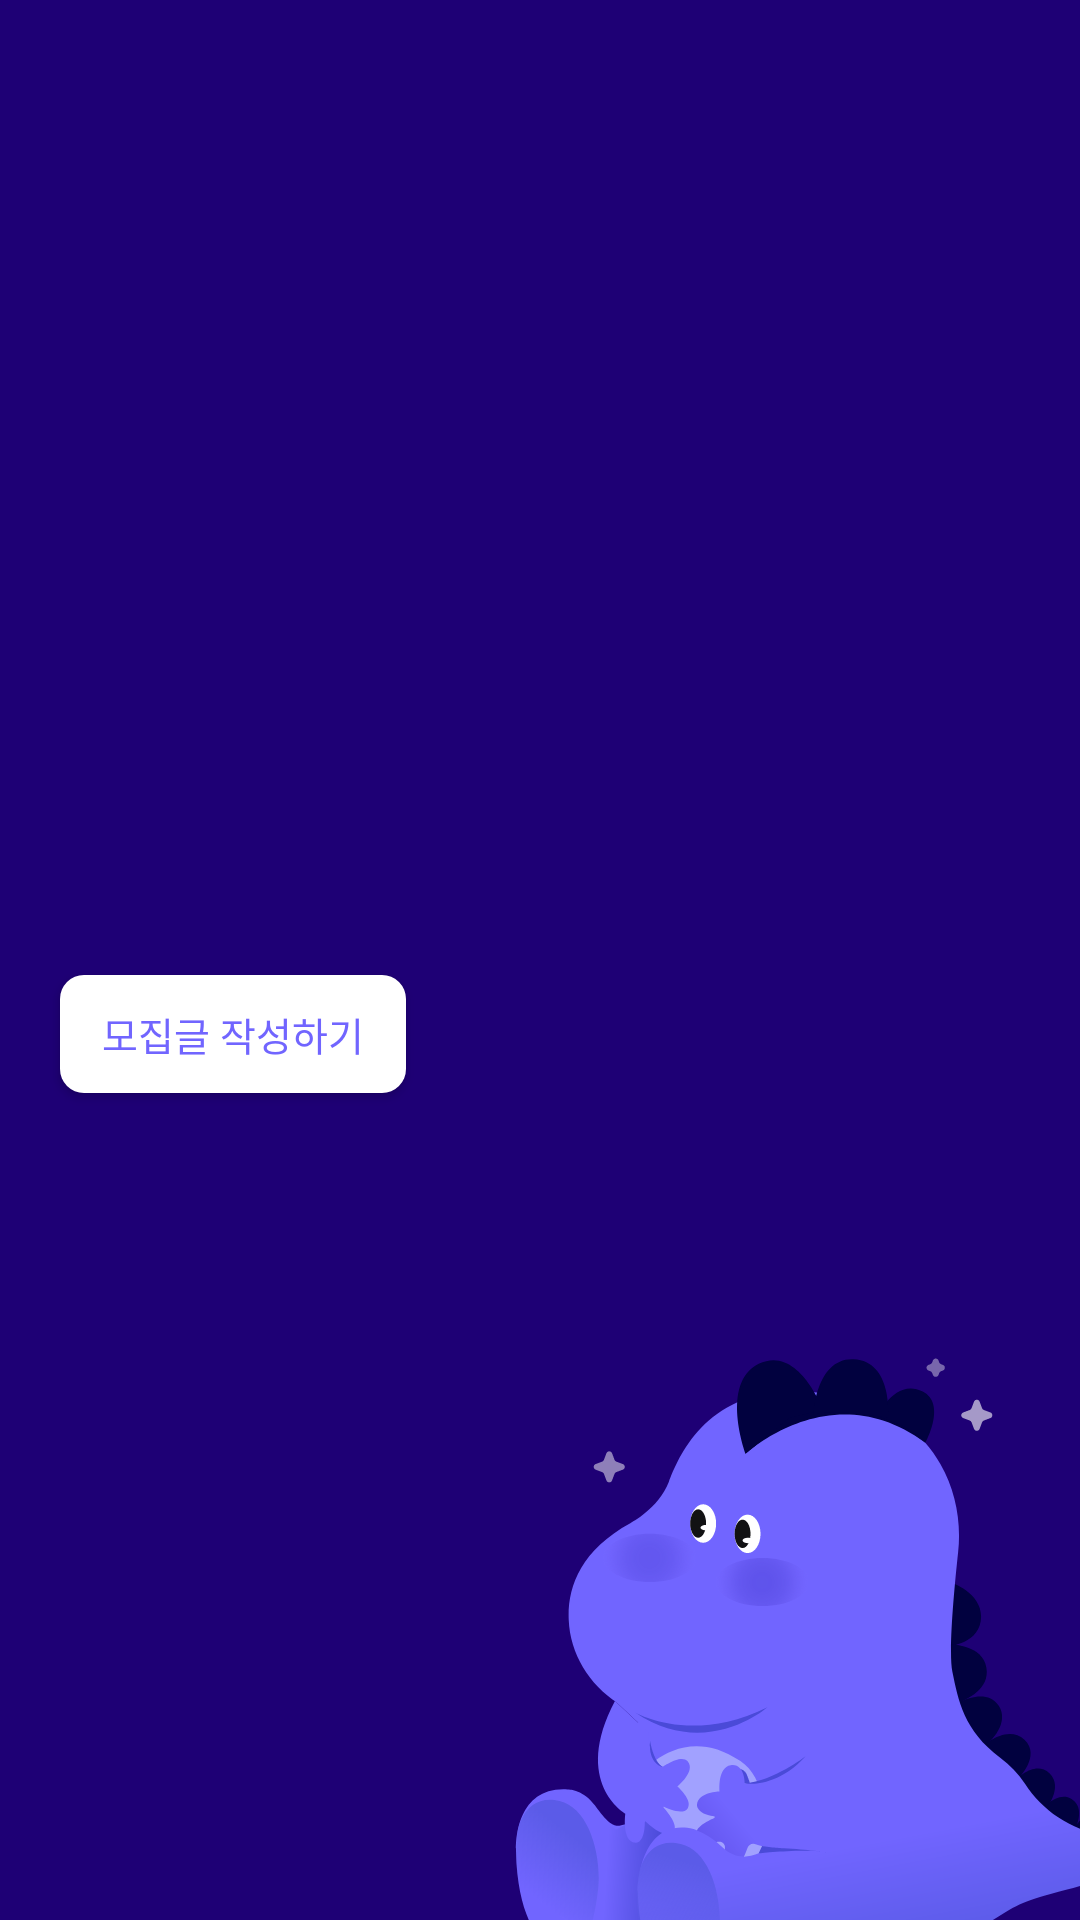

Android layout source for this screen:
<!-- AndroidManifest.xml: application theme Theme.Teamgoo -->
<!-- res/layout/layout_home_top_banner.xml -->
<?xml version="1.0" encoding="utf-8"?>
<layout xmlns:android="http://schemas.android.com/apk/res/android"
    xmlns:app="http://schemas.android.com/apk/res-auto"
    xmlns:tools="http://schemas.android.com/tools">

    <androidx.constraintlayout.widget.ConstraintLayout
        android:layout_width="match_parent"
        android:layout_height="wrap_content"
        android:background="@color/dark_purple">

        <TextView
            android:id="@+id/tv_top_banner"
            android:layout_width="wrap_content"
            android:layout_height="wrap_content"
            android:layout_marginStart="@dimen/horizontal_padding_home_top_banner"
            android:layout_marginTop="44dp"
            android:fontFamily="@font/pretendard_regular"
            android:lineSpacingExtra="2dp"
            android:textColor="@color/white"
            android:textSize="22sp"
            app:layout_constraintStart_toStartOf="parent"
            app:layout_constraintTop_toTopOf="parent"
            tools:text="닉네임님과\n딱 맞는\n팀원을 구해봐요!" />

        <ImageView
            android:id="@+id/iv_teamgoo"
            android:layout_width="wrap_content"
            android:layout_height="wrap_content"
            android:contentDescription="@string/app_name"
            android:src="@drawable/teamgoo_home"
            app:layout_constraintBottom_toBottomOf="parent"
            app:layout_constraintEnd_toEndOf="parent" />

        <androidx.appcompat.widget.AppCompatButton
            android:id="@+id/btn_write_recruitment"
            android:layout_width="wrap_content"
            android:layout_height="wrap_content"
            android:layout_marginStart="@dimen/vertical_padding_home_item_20dp"
            android:layout_marginTop="16dp"
            android:layout_marginBottom="40dp"
            android:background="@drawable/ripple_8dp"
            android:fontFamily="@font/petendard_semibold"
            android:minWidth="0dp"
            android:minHeight="0dp"
            android:paddingHorizontal="14dp"
            android:paddingVertical="10dp"
            android:text="@string/label_write_recruitment_button"
            android:textColor="@color/primary_purple"
            android:textSize="13sp"
            app:layout_constraintBottom_toBottomOf="parent"
            app:layout_constraintStart_toStartOf="parent"
            app:layout_constraintTop_toBottomOf="@id/tv_top_banner"
            tools:text="모집글 작성하기" />
    </androidx.constraintlayout.widget.ConstraintLayout>
</layout>
<!-- resources referenced by this layout -->
<resources>
  <color name="dark_purple">#1E0075</color>
  <color name="primary_purple">#7165FF</color>
  <color name="white">#FFFFFF</color>
  <dimen name="horizontal_padding_home_top_banner">20dp</dimen>
  <dimen name="vertical_padding_home_item_20dp">20dp</dimen>
  <!-- drawable ripple_8dp (drawable) -->
  <?xml version="1.0" encoding="utf-8"?>
  <ripple xmlns:android="http://schemas.android.com/apk/res/android"
      android:color="#88EFF1F5">
      <item android:id="@android:id/background">
          <shape android:shape="rectangle">
              <solid android:color="@color/white" />
              <corners android:radius="8dp" />
          </shape>
      </item>
  </ripple>
  <!-- drawable teamgoo_home: vector/xml drawable (drawable, 14716 chars, omitted) -->
  <string name="app_name">팀구</string>
  <string name="label_write_recruitment_button">모집글 작성하기</string>
  <style name="Theme.Teamgoo" parent="Base.Theme.Teamgoo" />
  <style name="Base.Theme.Teamgoo" parent="Theme.MaterialComponents.DayNight.NoActionBar">
          <item name="colorPrimary">@color/primary_purple</item>
          <item name="colorPrimaryVariant">@color/primary_purple</item>
          <item name="colorPrimaryDark">@color/primary_purple</item>
          <item name="colorOnPrimary">@color/primary_purple</item>
          <item name="colorOnSurface">@color/black</item>
          <item name="colorAccent">@color/white</item>
          <item name="colorSurface">@color/white</item>
          <item name="colorSecondary">@color/sub_light_purple</item>
          <item name="android:colorBackground">@color/white</item>
      </style>
  <color name="black">#1B1E22</color>
  <color name="sub_light_purple">#F1F0FF</color>
</resources>
